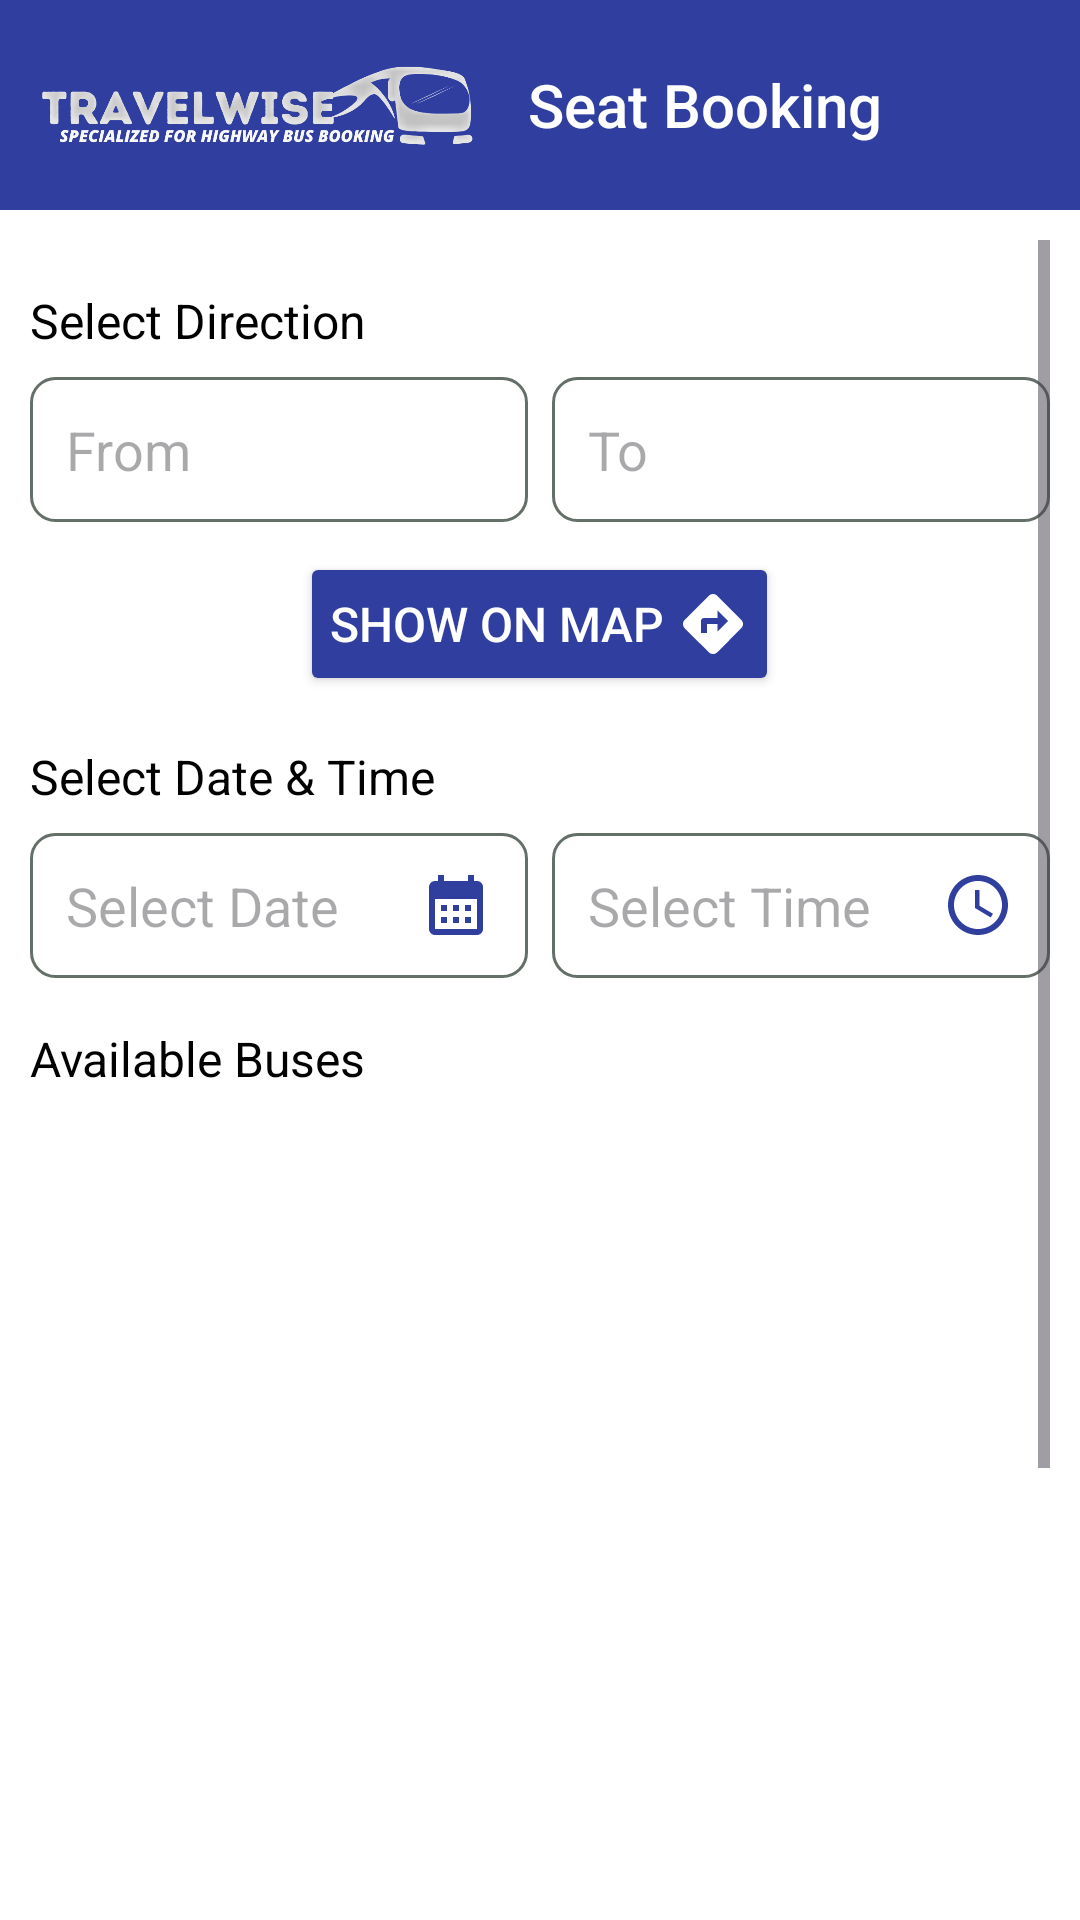

This screen was rendered from an Android layout file. Write that file and the resources it references.
<!-- AndroidManifest.xml: application theme Theme.TravelWise -->
<!-- res/layout/activity_seat_booking.xml -->
<?xml version="1.0" encoding="utf-8"?>
<LinearLayout xmlns:android="http://schemas.android.com/apk/res/android"
    xmlns:app="http://schemas.android.com/apk/res-auto"
    android:layout_width="match_parent"
    android:layout_height="match_parent"
    android:id="@+id/main"
    xmlns:tools="http://schemas.android.com/tools"
    android:orientation="vertical"
    android:background="@color/white"
    tools:context=".views.SeatBookingActivity">

    
    <LinearLayout
        android:layout_width="match_parent"
        android:layout_height="wrap_content"
        android:background="@color/primaryColor"
        android:orientation="horizontal"
        android:padding="10dp">

        <ImageView
            android:layout_width="150dp"
            android:layout_height="50dp"
            android:src="@drawable/travelwise_bannerwhite"
            android:contentDescription="Travelwise Banner" />

        <TextView
            android:layout_width="wrap_content"
            android:layout_height="match_parent"
            android:layout_gravity="center_vertical"
            android:text="Seat Booking"
            android:textSize="20sp"
            android:textColor="@color/white"
            android:layout_marginStart="16dp"
            android:gravity="center_vertical"
            android:fontFamily="sans-serif-medium" />
    </LinearLayout>

    
    <ScrollView
        android:layout_width="match_parent"
        android:layout_height="match_parent"
        android:padding="10dp">

        <LinearLayout
            android:layout_width="match_parent"
            android:layout_height="wrap_content"
            android:orientation="vertical">

            
            <TextView
                android:layout_width="match_parent"
                android:layout_height="wrap_content"
                android:text="Select Direction"
                android:textSize="16sp"
                android:textColor="@color/black"
                android:layout_marginTop="16dp" />

            <LinearLayout
                android:layout_width="match_parent"
                android:layout_height="wrap_content"
                android:orientation="horizontal"
                android:layout_marginTop="8dp"
                android:gravity="center_vertical">

                <EditText
                    android:id="@+id/from_location"
                    android:layout_width="0dp"
                    android:layout_height="wrap_content"
                    android:layout_weight="1"
                    android:hint="From"
                    android:padding="12dp"
                    android:background="@drawable/edittext_background"
                    android:inputType="text" />

                <EditText
                    android:id="@+id/to_location"
                    android:layout_width="0dp"
                    android:layout_height="wrap_content"
                    android:layout_weight="1"
                    android:hint="To"
                    android:padding="12dp"
                    android:background="@drawable/edittext_background"
                    android:inputType="text"
                    android:layout_marginStart="8dp" />
            </LinearLayout>

            <Button
                android:id="@+id/show_map_button"
                android:layout_width="wrap_content"
                android:layout_height="wrap_content"
                android:text="Show on Map"
                android:backgroundTint="@color/primaryColor"
                android:textColor="@color/white"
                android:padding="10dp"
                android:textSize="16sp"
                android:layout_marginTop="10dp"
                android:fontFamily="sans-serif-medium"
                android:drawableRight="@drawable/ic_directions"
                android:drawablePadding="4dp"
                android:gravity="center"
                android:layout_gravity="center"/>



            <TextView
                android:layout_width="match_parent"
                android:layout_height="wrap_content"
                android:text="Select Date &amp; Time"
                android:textSize="16sp"
                android:textColor="@color/black"
                android:layout_marginTop="16dp" />

            <LinearLayout
                android:layout_width="match_parent"
                android:layout_height="wrap_content"
                android:orientation="horizontal"
                android:layout_marginTop="8dp">

                <EditText
                    android:id="@+id/select_date"
                    android:layout_width="0dp"
                    android:layout_height="wrap_content"
                    android:layout_weight="1"
                    android:hint="Select Date"
                    android:padding="12dp"
                    android:background="@drawable/edittext_background"
                    android:focusable="false"
                    android:clickable="true"
                    android:drawableEnd="@drawable/ic_calendar" />

                <EditText
                    android:id="@+id/select_time"
                    android:layout_width="0dp"
                    android:layout_height="wrap_content"
                    android:layout_weight="1"
                    android:hint="Select Time"
                    android:padding="12dp"
                    android:background="@drawable/edittext_background"
                    android:focusable="false"
                    android:clickable="true"
                    android:drawableEnd="@drawable/ic_clock"
                    android:layout_marginStart="8dp" />
            </LinearLayout>

            
            <TextView
                android:layout_width="match_parent"
                android:layout_height="wrap_content"
                android:text="Available Buses"
                android:textSize="16sp"
                android:textColor="@color/black"
                android:layout_marginTop="16dp" />

            <androidx.core.widget.NestedScrollView
                android:layout_width="match_parent"
                android:layout_height="match_parent"
                android:padding="0dp"> 

                <LinearLayout
                    android:layout_width="match_parent"
                    android:layout_height="wrap_content"
                    android:orientation="vertical">

                    <androidx.recyclerview.widget.RecyclerView
                        android:id="@+id/bus_timetable_recyclerview"
                        android:layout_width="match_parent"
                        android:layout_height="400dp"
                        android:clipToPadding="false"
                        android:paddingBottom="8dp" />
                </LinearLayout>
            </androidx.core.widget.NestedScrollView>

            <Button
                android:id="@+id/btn_proceed_seat_selection"
                android:layout_width="match_parent"
                android:layout_height="wrap_content"
                android:text="Proceed to Seat Selection"
                android:backgroundTint="@color/primaryColor"
                android:textColor="@color/white"
                android:padding="12dp"
                android:textSize="16sp"
                android:layout_marginTop="24dp"
                android:fontFamily="sans-serif-medium" />
        </LinearLayout>
    </ScrollView>
</LinearLayout>
<!-- resources referenced by this layout -->
<resources>
  <color name="black">#FF000000</color>
  <color name="primaryColor">#303F9F</color>
  <color name="white">#FFFFFFFF</color>
  <!-- drawable edittext_background (drawable) -->
  <?xml version="1.0" encoding="utf-8"?>
  <shape xmlns:android="http://schemas.android.com/apk/res/android">
      <solid android:color="@color/white" />
      <stroke android:width="1dp" android:color="@color/reservedSeatColor" />
      <corners android:radius="8dp" />
      <padding android:left="10dp" android:right="10dp" />
  </shape>
  <!-- drawable ic_calendar (drawable) -->
  <vector xmlns:android="http://schemas.android.com/apk/res/android" android:height="24dp" android:tint="#303F9E" android:viewportHeight="24" android:viewportWidth="24" android:width="24dp">
        
      <path android:fillColor="@android:color/white" android:pathData="M19,4h-1V2h-2v2H8V2H6v2H5C3.89,4 3.01,4.9 3.01,6L3,20c0,1.1 0.89,2 2,2h14c1.1,0 2,-0.9 2,-2V6C21,4.9 20.1,4 19,4zM19,20H5V10h14V20zM9,14H7v-2h2V14zM13,14h-2v-2h2V14zM17,14h-2v-2h2V14zM9,18H7v-2h2V18zM13,18h-2v-2h2V18zM17,18h-2v-2h2V18z"/>
      
  </vector>
  <!-- drawable ic_clock (drawable) -->
  <vector xmlns:android="http://schemas.android.com/apk/res/android" android:height="24dp" android:tint="#303F9E" android:viewportHeight="24" android:viewportWidth="24" android:width="24dp">
        
      <path android:fillColor="@android:color/white" android:pathData="M11.99,2C6.47,2 2,6.48 2,12s4.47,10 9.99,10C17.52,22 22,17.52 22,12S17.52,2 11.99,2zM12,20c-4.42,0 -8,-3.58 -8,-8s3.58,-8 8,-8 8,3.58 8,8 -3.58,8 -8,8z"/>
        
      <path android:fillColor="@android:color/white" android:pathData="M12.5,7H11v6l5.25,3.15 0.75,-1.23 -4.5,-2.67z"/>
      
  </vector>
  <!-- drawable ic_directions (drawable) -->
  <vector xmlns:android="http://schemas.android.com/apk/res/android" android:height="24dp" android:tint="#FFFF" android:viewportHeight="24" android:viewportWidth="24" android:width="24dp">
        
      <path android:fillColor="@android:color/white" android:pathData="M21.41,10.59l-7.99,-8c-0.78,-0.78 -2.05,-0.78 -2.83,0l-8.01,8c-0.78,0.78 -0.78,2.05 0,2.83l8.01,8c0.78,0.78 2.05,0.78 2.83,0l7.99,-8C22.2,12.63 22.2,11.37 21.41,10.59zM13.5,14.5V12H10v3H8v-4c0,-0.55 0.45,-1 1,-1h4.5V7.5L17,11L13.5,14.5z"/>
      
  </vector>
  <!-- drawable travelwise_bannerwhite: png bitmap (drawable, 59721 bytes) -->
  <style name="Theme.TravelWise" parent="Base.Theme.TravelWise" />
  <color name="reservedSeatColor">#646F67</color>
  <style name="Base.Theme.TravelWise" parent="Theme.Material3.DayNight.NoActionBar">
          <item name="android:statusBarColor">@android:color/transparent</item>
  
          
          <item name="android:windowLightStatusBar">true</item>
  
          
          <item name="android:fitsSystemWindows">true</item>
  
          <item name="colorPrimary">#F57C00</item>
          
          <item name="colorPrimaryVariant">#FFFFFF</item>
          
          <item name="colorSecondary">#303F9F</item>
      </style>
</resources>
